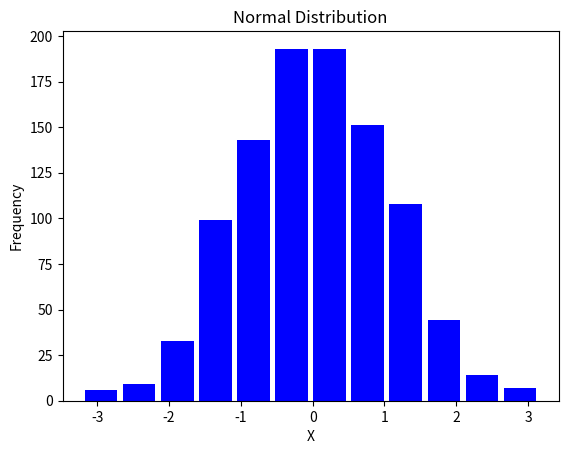
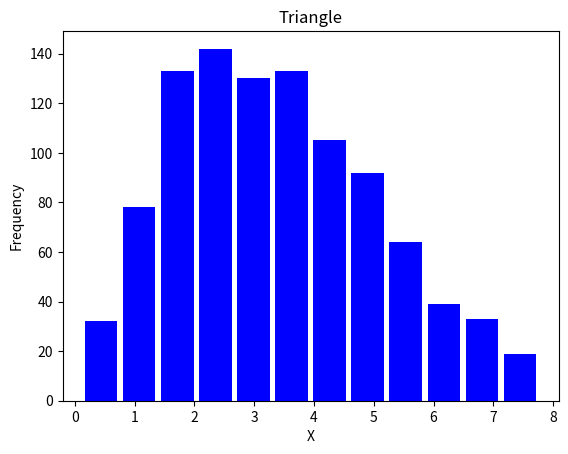
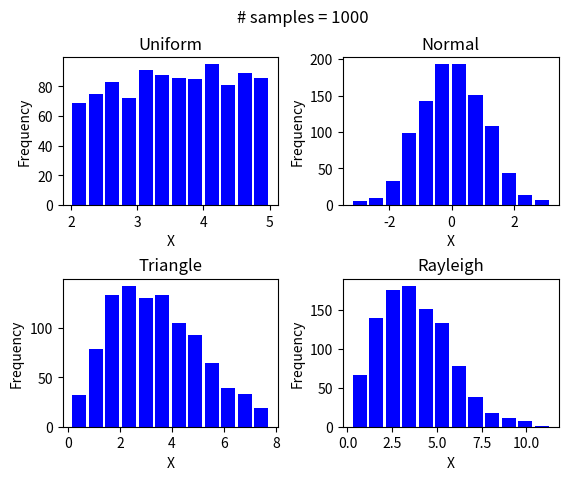

Reproduce these figures in Python, in order.
import numpy as np
import matplotlib.pyplot as plot

# numpy random sampling function at https ://docs.scipy.org/doc/numpy/reference/routines.random.html
number_samples = 1000

uniform = np.random.uniform(2,5,number_samples)
normal = np.random.standard_normal(number_samples)
triangle = np.random.triangular(0, 2, 8, number_samples)
rayleigh = np.random.rayleigh(3, number_samples)

# options to override defaults
color = "blue"
num_bins = 12
rwidth=0.85 # relative width of the bars as a fraction of the bin width

# single plot using functions
plot.hist (normal, num_bins, rwidth=rwidth, color=color)
plot.title('Normal Distribution')
plot.xlabel('X')
plot.ylabel('Frequency')
plot.savefig('normal histogram.png')

# object-oriented single plot 
figure, axis = plot.subplots()
axis.set(title='Triangle', xlabel = 'X', ylabel='Frequency')
axis.hist (triangle, num_bins, rwidth=rwidth, color=color)
plot.savefig('triangle histogram.png')

# object-oriented 4-per plot
figure, ((axis1, axis2), (axis3, axis4)) = plot.subplots(2, 2)
figure.suptitle('# samples = '+str(number_samples))

axis1.set(title='Uniform', xlabel = 'X', ylabel='Frequency')
axis1.hist (uniform, num_bins, rwidth=rwidth, color=color)

axis2.set(title='Normal', xlabel = 'X', ylabel='Frequency')
axis2.hist (normal, num_bins, rwidth=rwidth, color=color)

axis3.set(title='Triangle', xlabel = 'X', ylabel='Frequency')
axis3.hist (triangle, num_bins, rwidth=rwidth, color=color)

axis4.set(title='Rayleigh', xlabel = 'X', ylabel='Frequency')
axis4.hist (rayleigh, num_bins, rwidth=rwidth, color=color)

# https://matplotlib.org/api/_as_gen/matplotlib.pyplot.subplots_adjust.html
plot.subplots_adjust(hspace=0.5, wspace=0.3)

plot.savefig('histograms.png')
